Labelled photos from "dataset", an image-classification folder in Synizter/asagao-classification. The possible labels are: asagao morning glory flower, not asagao.

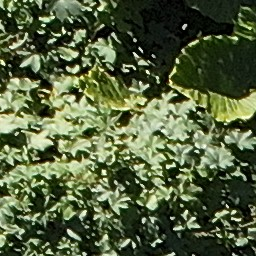
Label: asagao morning glory flower

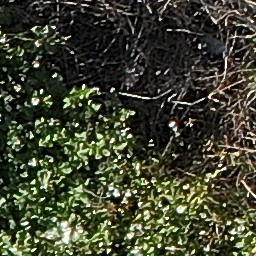
Label: not asagao

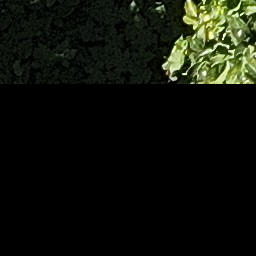
Label: not asagao

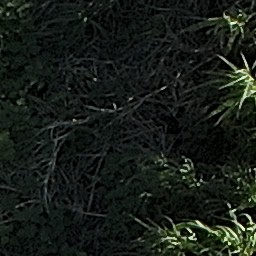
Label: not asagao

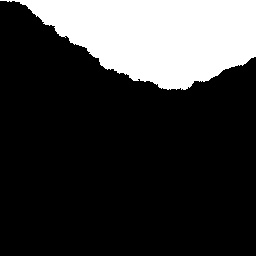
Label: asagao morning glory flower

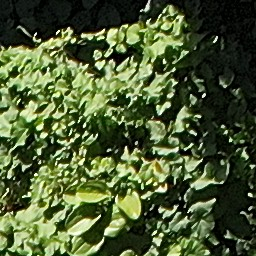
Label: asagao morning glory flower
